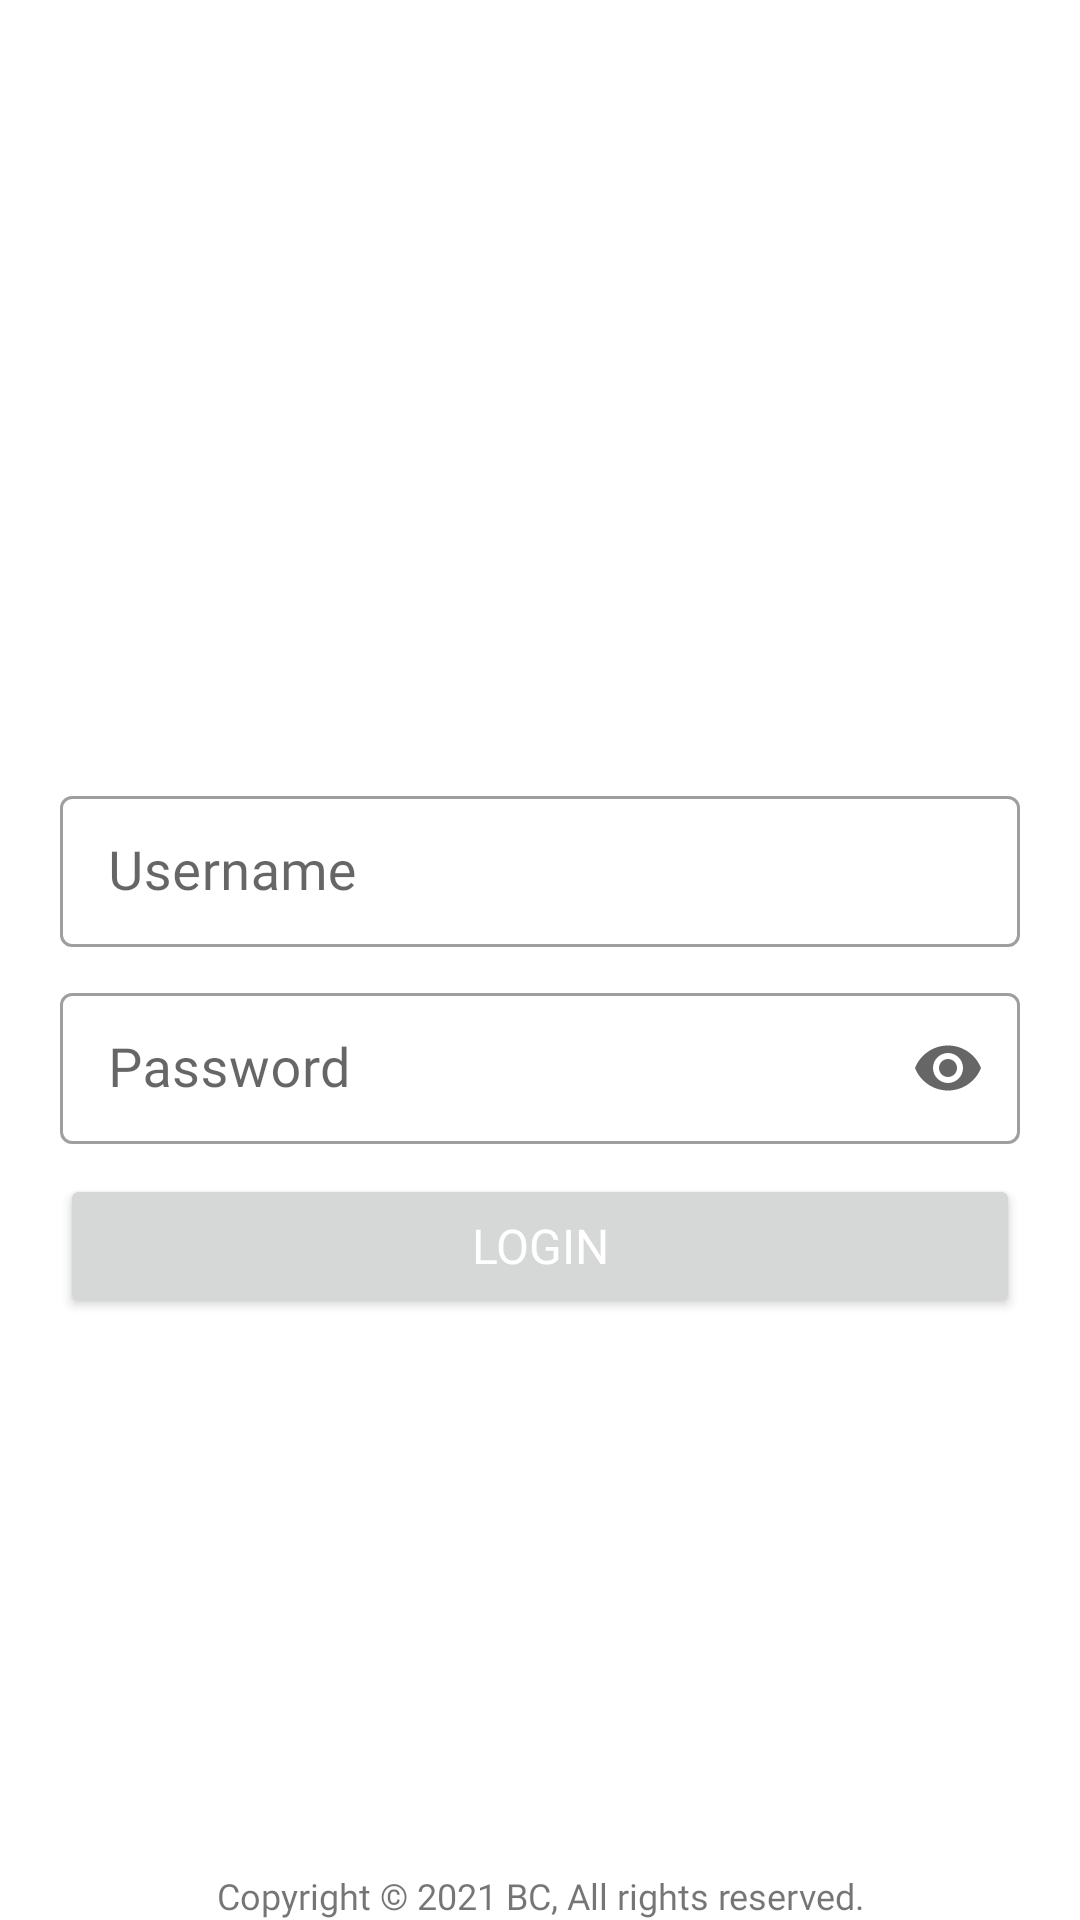

This screen was rendered from an Android layout file. Write that file and the resources it references.
<!-- AndroidManifest.xml: application theme AppTheme -->
<!-- res/layout/loginactivity.xml -->
<?xml version="1.0" encoding="utf-8"?>
<RelativeLayout xmlns:android="http://schemas.android.com/apk/res/android"
    xmlns:app="http://schemas.android.com/apk/res-auto"
    xmlns:tools="http://schemas.android.com/tools"
    android:layout_width="match_parent"
    android:layout_height="match_parent"
    android:focusable="true"
    android:focusableInTouchMode="true"
    android:scrollbars="vertical"
    tools:context=".ui.mainlogin.LoginActivity">

    <ScrollView
        android:layout_width="match_parent"
        android:layout_height="wrap_content"
        android:id="@+id/_scrollls_layout">
        <LinearLayout
            android:layout_width="match_parent"
            android:layout_height="wrap_content"
            android:orientation="vertical">

            <androidx.appcompat.widget.AppCompatImageView
                android:id="@+id/logi_widget"
                android:layout_width="match_parent"
                android:layout_height="210dp"
                android:layout_marginTop="50dp"
                android:src="@drawable/ba_logi"
                android:transitionName="logo_image" />

            <com.google.android.material.textfield.TextInputLayout
                android:id="@+id/userNameWidget"
                android:layout_width="match_parent"
                android:layout_height="wrap_content"
                android:hint="Username"
                android:paddingStart="20dp"
                android:paddingEnd="20dp"
                android:paddingBottom="10dp"
                style="@style/inputText">

                <com.google.android.material.textfield.TextInputEditText
                    android:id="@+id/etUsername"
                    android:layout_width="match_parent"
                    android:layout_height="match_parent"
                    android:fontFamily="@font/opensanbold"
                    android:textSize="18dp" />

            </com.google.android.material.textfield.TextInputLayout>


            <com.google.android.material.textfield.TextInputLayout
                android:id="@+id/passwordWidget"
                android:layout_width="match_parent"
                android:layout_height="wrap_content"
                android:hint="Password"
                android:paddingStart="20dp"
                android:paddingEnd="20dp"
                app:endIconMode="password_toggle"
                style="@style/inputText">
                


                <com.google.android.material.textfield.TextInputEditText
                    android:id="@+id/etPassword"
                    android:layout_width="match_parent"
                    android:layout_height="match_parent"
                    android:fontFamily="@font/opensanbold"
                    android:inputType="textPassword"
                    android:textSize="18dp" />

            </com.google.android.material.textfield.TextInputLayout>

            <Button
                android:id="@+id/btnLogin"
                android:layout_width="match_parent"
                android:layout_height="wrap_content"
                android:layout_below="@+id/passwordWidget"
                android:layout_marginLeft="20dp"
                android:layout_marginTop="10dp"
                android:layout_marginRight="20dp"
                android:fontFamily="@font/opensanbold"
                android:text="Login"
                android:textAlignment="center"
                android:textColor="@color/rippleEffectColor"
                android:textSize="16sp"
                android:padding="12dp" />

            <ProgressBar
                android:id="@+id/progressBar"
                android:layout_width="match_parent"
                android:layout_height="30dp"
                android:theme="@style/WhiteAccent"
                android:visibility="invisible"/>

        </LinearLayout>
    </ScrollView>

    <LinearLayout
        android:layout_width="match_parent"
        android:layout_height="match_parent"
        android:layout_below="@+id/_scrollls_layout">
        <TextView
            android:id="@+id/textView"
            android:layout_width="match_parent"
            android:layout_height="wrap_content"
            android:layout_marginLeft="20dp"
            android:layout_marginRight="20dp"
            android:fontFamily="@font/opensanbold"
            android:gravity="center"
            android:text="Copyright © 2021 BC, All rights reserved."
            android:textAlignment="center"
            android:textSize="12sp"
            android:layout_gravity="bottom"/>
    </LinearLayout>
</RelativeLayout>
<!-- resources referenced by this layout -->
<resources>
  <color name="rippleEffectColor">#FFFFFF</color>
  <style name="WhiteAccent">
          <item name="colorAccent">@color/bp</item>
      </style>
  <style name="inputText" parent="Widget.MaterialComponents.TextInputLayout.OutlinedBox.Dense" />
  <style name="AppTheme" parent="Theme.MaterialComponents.Light.NoActionBar">
          
          <item name="colorPrimary">@color/colorPrimary</item>
          <item name="colorPrimaryDark">@color/colorPrimaryDark</item>
          <item name="colorAccent">@color/colorAccent</item>
          <item name="android:windowContentTransitions">true</item>
      </style>
  <color name="bp">#0F75BD</color>
  <color name="colorPrimary">#0F75BD</color>
  <color name="colorPrimaryDark">#0F75BD</color>
  <color name="colorAccent">#0F75BD</color>
</resources>
